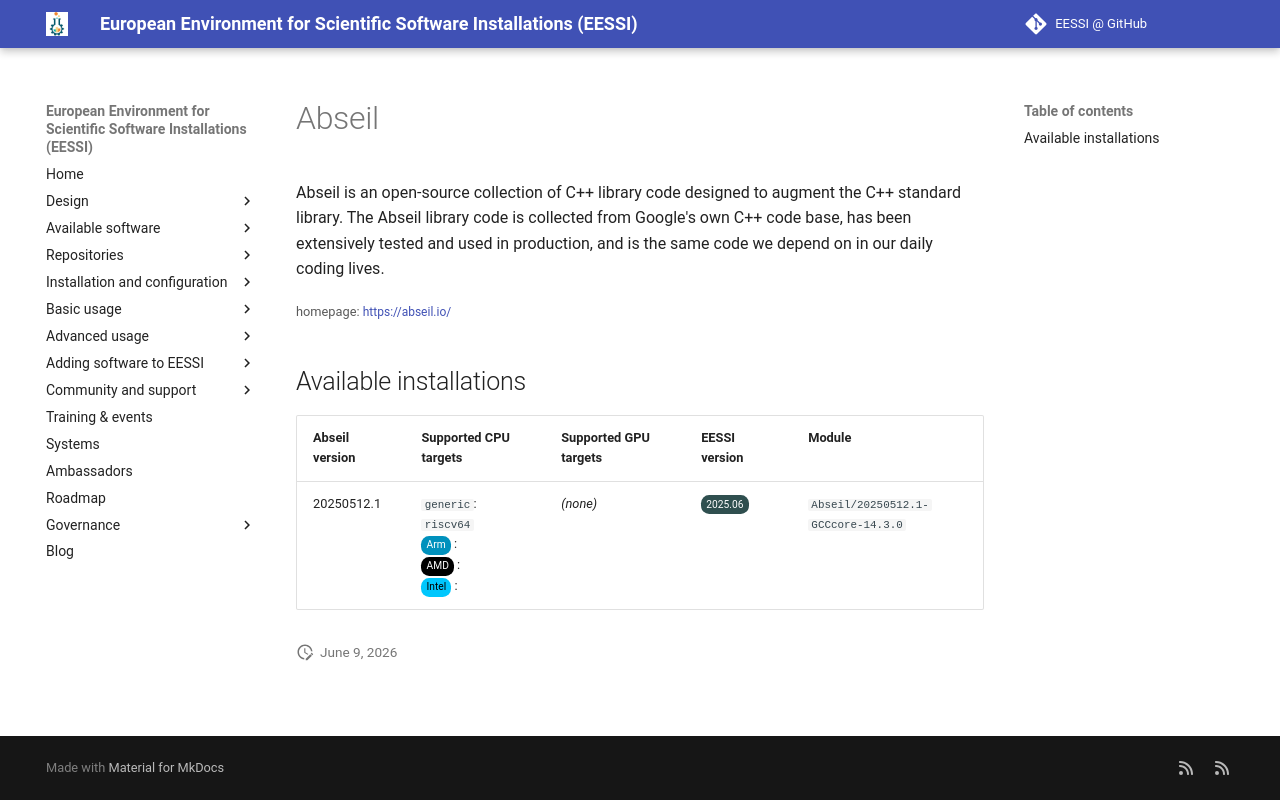

repository: EESSI/docs · page: available_software_riscv/detail/Abseil/index.html · generator: mkdocs

---
json_ld:
  '@context': https://schema.org
  '@type': SoftwareApplication
  applicationCategory: DeveloperApplication
  description: 'Abseil is an open-source collection of C++ library code designed to
    augment the

    C++ standard library. The Abseil library code is collected from Google''s own

    C++ code base, has been extensively tested and used in production, and is the

    same code we depend on in our daily coding lives.'
  license: Not confirmed
  name: Abseil
  offers:
    '@type': Offer
    price: 0
  operatingSystem: LINUX
  review:
    '@type': Review
    author:
      '@type': Organization
      name: EESSI
    reviewBody: Application has been successfully made available on all architectures
      supported by EESSI
    reviewRating:
      '@type': Rating
      ratingValue: 5
  softwareRequirements: See https://www.eessi.io/docs/ for how to make EESSI available
    on your system
  softwareVersion: '[''20250512.1'']'
  url: https://abseil.io/
---
# Abseil


Abseil is an open-source collection of C++ library code designed to augment the
C++ standard library. The Abseil library code is collected from Google's own
C++ code base, has been extensively tested and used in production, and is the
same code we depend on in our daily coding lives.

<small>homepage: </small><span class="software-link">[https://abseil.io/](https://abseil.io/)</span>

## Available installations


|Abseil version|Supported CPU targets|Supported GPU targets|EESSI version|Module|
| --- | --- | --- | --- | --- |
|20250512.1|`generic`: `riscv64`<br/><span class="software-cpu-arm">Arm</span>: <br/><span class="software-cpu-amd">AMD</span>: <br/><span class="software-cpu-intel">Intel</span>: <br/>|*(none)*|<span class="software-eessi-version-202506">2025.06</span>|`Abseil/20250512.1-GCCcore-14.3.0`|
